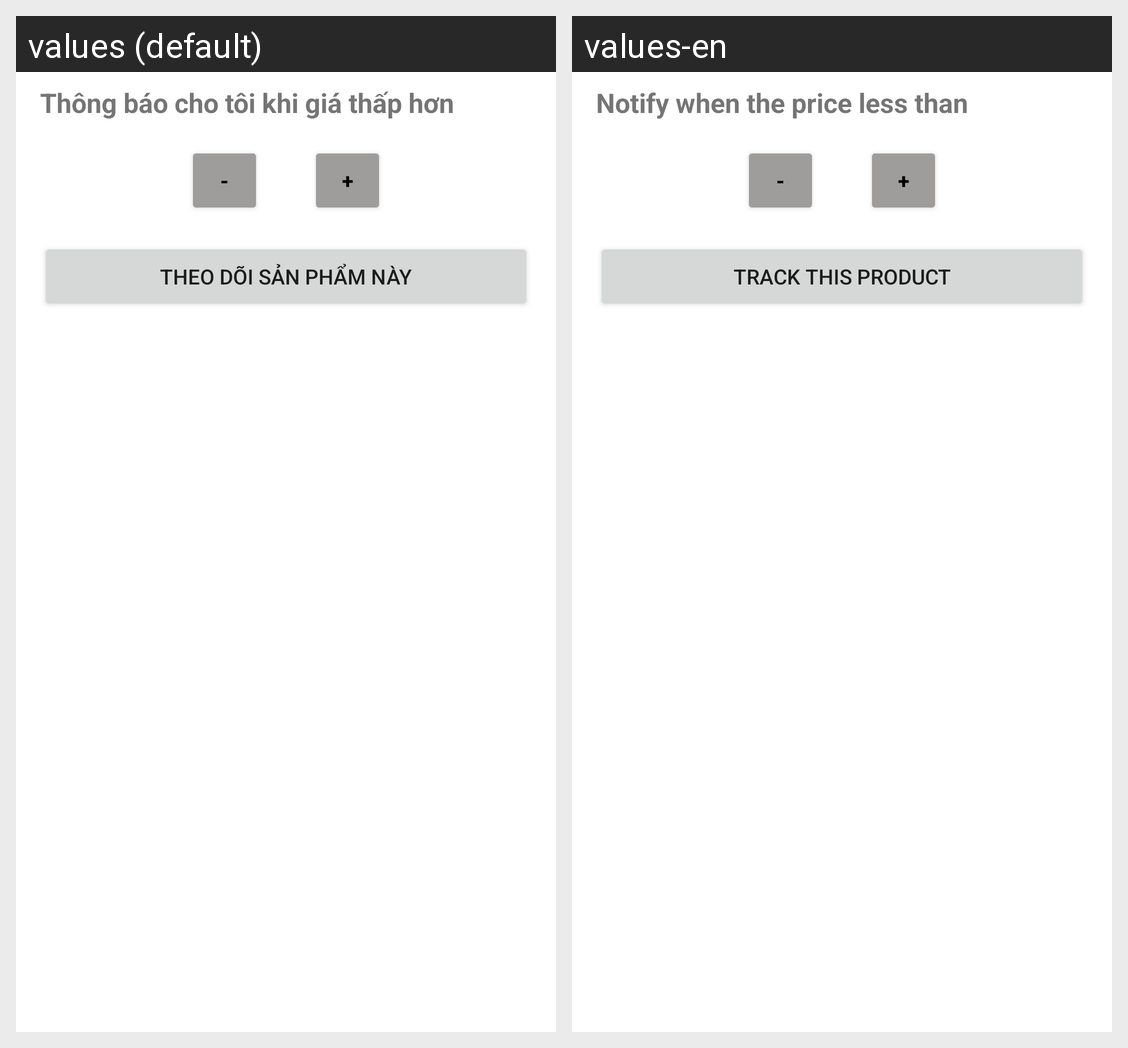

Translations of the strings shown on this Android screen, per locale in the grid:
Android screen res/layout/add_to_favorite_action_dialog.xml rendered under 2 locales, left to right: values (default), values-en. Device: Nexus 5 (rendered at 1080×1920; each locale shown at half size, 540×960, under a caption strip naming it); theme Theme.KhoaLuanTotNghiep.
Strings drawn on this screen, with the default value and each locale's value (text and hints the layout hard-codes, and strings that could not be matched under every locale, appear in the picture but are not listed):

when_to_notify
  values: Thông báo cho tôi khi giá thấp hơn
  values-en: Notify when the price less than

substract_sign
  values: -
  values-en: -  [not translated; the default value is used]

plus_sign
  values: +
  values-en: +  [not translated; the default value is used]

track_product
  values: theo dõi sản phẩm này
  values-en: track this product
